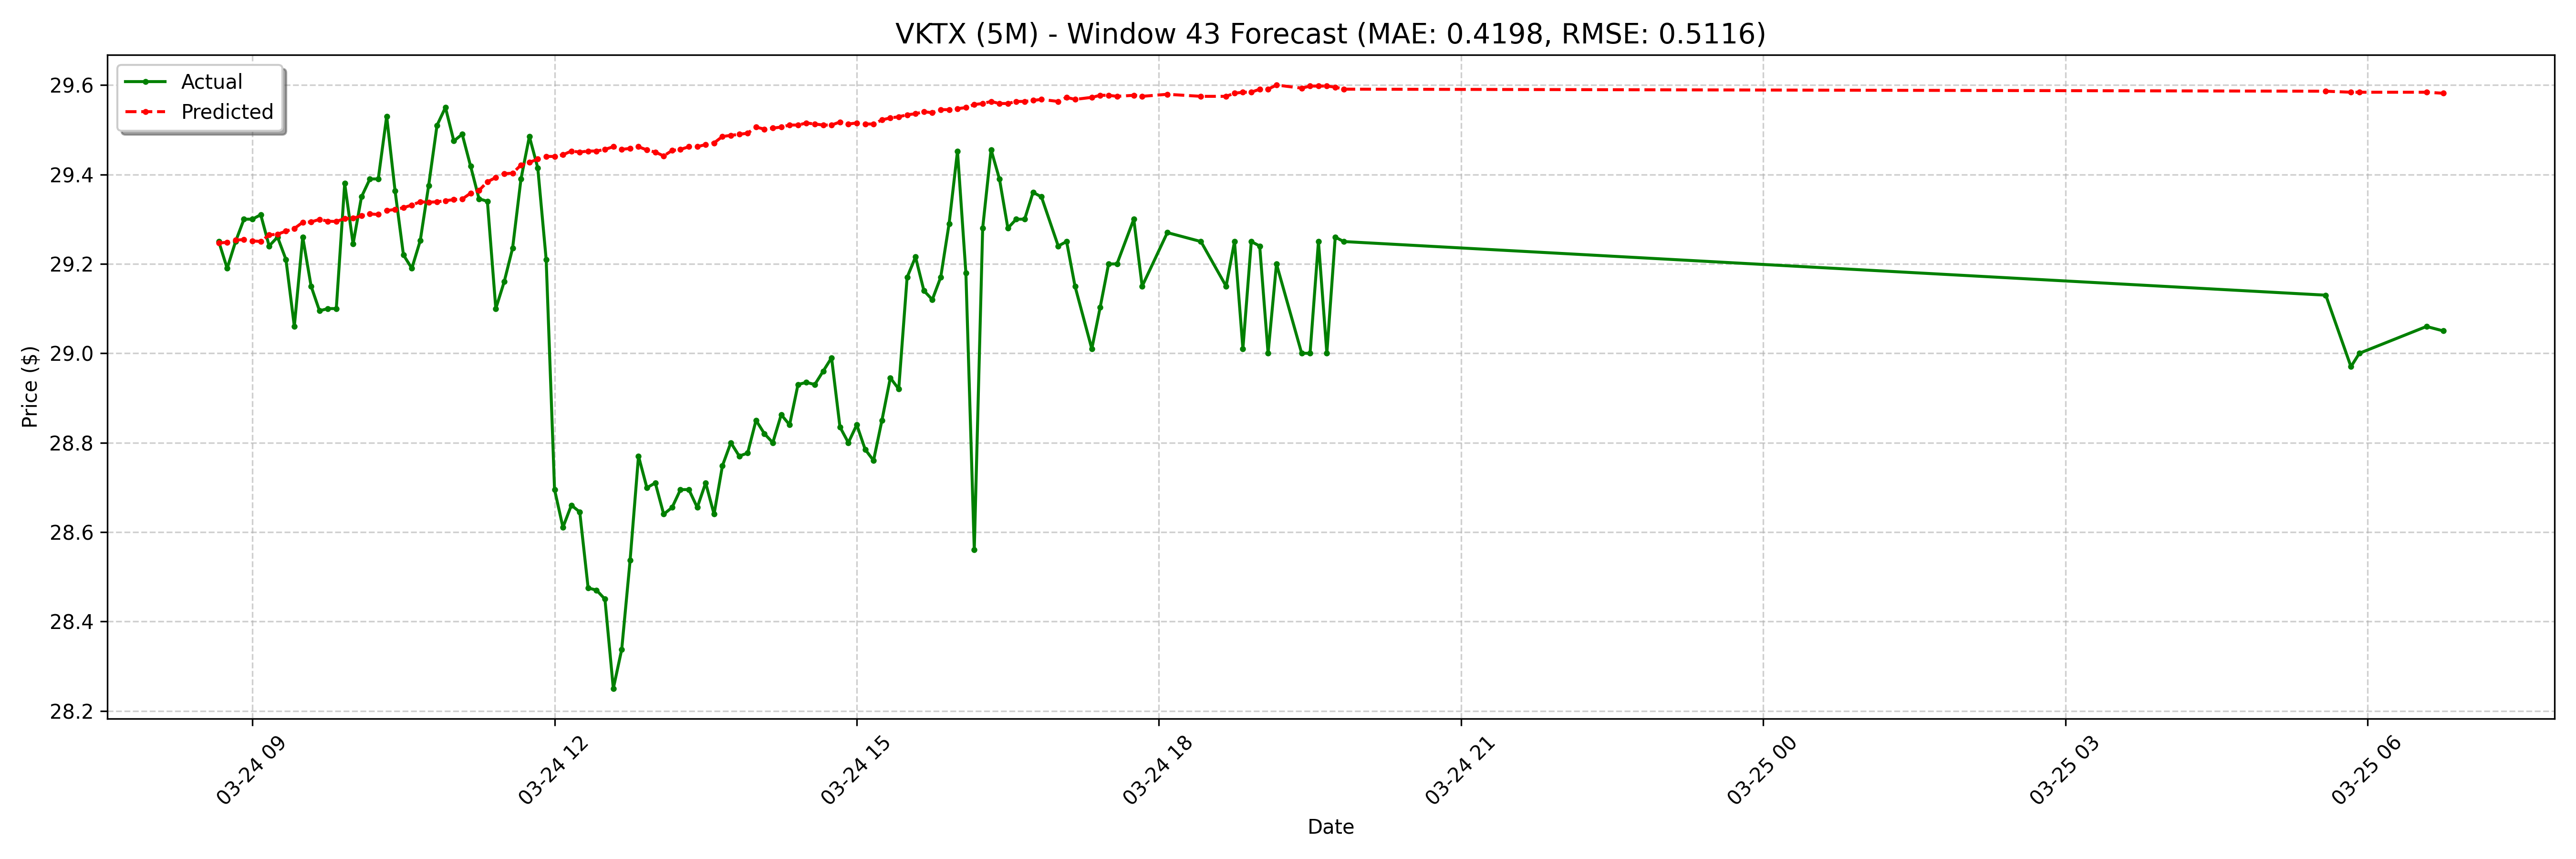

The data file committed next to this chart (first rows):
date, actual, forecast
2025-03-24 08:40:00-04:00, 29.25, 29.25
2025-03-24 08:45:00-04:00, 29.19, 29.25
2025-03-24 08:50:00-04:00, 29.25, 29.25
2025-03-24 08:55:00-04:00, 29.3, 29.25
2025-03-24 09:00:00-04:00, 29.3, 29.25
2025-03-24 09:05:00-04:00, 29.31, 29.25
2025-03-24 09:10:00-04:00, 29.24, 29.26
2025-03-24 09:15:00-04:00, 29.26, 29.27
2025-03-24 09:20:00-04:00, 29.21, 29.27
2025-03-24 09:25:00-04:00, 29.06, 29.28
2025-03-24 09:30:00-04:00, 29.26, 29.29
2025-03-24 09:35:00-04:00, 29.15, 29.29
2025-03-24 09:40:00-04:00, 29.09, 29.3
2025-03-24 09:45:00-04:00, 29.1, 29.3
2025-03-24 09:50:00-04:00, 29.1, 29.29
2025-03-24 09:55:00-04:00, 29.38, 29.3
2025-03-24 10:00:00-04:00, 29.24, 29.3
2025-03-24 10:05:00-04:00, 29.35, 29.31
2025-03-24 10:10:00-04:00, 29.39, 29.31
2025-03-24 10:15:00-04:00, 29.39, 29.31
2025-03-24 10:20:00-04:00, 29.53, 29.32
2025-03-24 10:25:00-04:00, 29.36, 29.32
2025-03-24 10:30:00-04:00, 29.22, 29.33
2025-03-24 10:35:00-04:00, 29.19, 29.33
2025-03-24 10:40:00-04:00, 29.25, 29.34
2025-03-24 10:45:00-04:00, 29.38, 29.34
2025-03-24 10:50:00-04:00, 29.51, 29.34
2025-03-24 10:55:00-04:00, 29.55, 29.34
2025-03-24 11:00:00-04:00, 29.48, 29.34
2025-03-24 11:05:00-04:00, 29.49, 29.34
2025-03-24 11:10:00-04:00, 29.42, 29.36
2025-03-24 11:15:00-04:00, 29.35, 29.36
2025-03-24 11:20:00-04:00, 29.34, 29.38
2025-03-24 11:25:00-04:00, 29.1, 29.39
2025-03-24 11:30:00-04:00, 29.16, 29.4
2025-03-24 11:35:00-04:00, 29.23, 29.4
2025-03-24 11:40:00-04:00, 29.39, 29.42
2025-03-24 11:45:00-04:00, 29.48, 29.43
2025-03-24 11:50:00-04:00, 29.41, 29.43
2025-03-24 11:55:00-04:00, 29.21, 29.44
2025-03-24 12:00:00-04:00, 28.7, 29.44
2025-03-24 12:05:00-04:00, 28.61, 29.44
2025-03-24 12:10:00-04:00, 28.66, 29.45
2025-03-24 12:15:00-04:00, 28.64, 29.45
2025-03-24 12:20:00-04:00, 28.48, 29.45
2025-03-24 12:25:00-04:00, 28.47, 29.45
2025-03-24 12:30:00-04:00, 28.45, 29.46
2025-03-24 12:35:00-04:00, 28.25, 29.46
2025-03-24 12:40:00-04:00, 28.34, 29.46
2025-03-24 12:45:00-04:00, 28.54, 29.46
2025-03-24 12:50:00-04:00, 28.77, 29.46
2025-03-24 12:55:00-04:00, 28.7, 29.45
2025-03-24 13:00:00-04:00, 28.71, 29.45
2025-03-24 13:05:00-04:00, 28.64, 29.44
2025-03-24 13:10:00-04:00, 28.66, 29.45
2025-03-24 13:15:00-04:00, 28.7, 29.46
2025-03-24 13:20:00-04:00, 28.7, 29.46
2025-03-24 13:25:00-04:00, 28.66, 29.46
2025-03-24 13:30:00-04:00, 28.71, 29.47
2025-03-24 13:35:00-04:00, 28.64, 29.47
... 68 more rows
